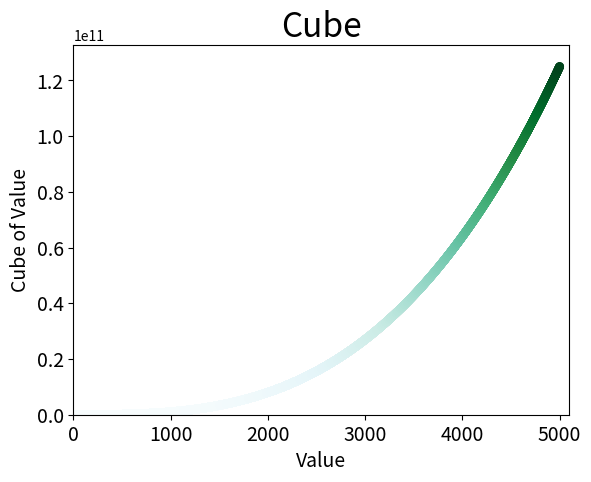

Here is the Python script that generated this plot:
import matplotlib.pyplot as plt


x_values = list(range(5001))
cubes = [ x**3 for x in x_values]
plt.scatter(x_values,cubes,edgecolor ='none',c=cubes,cmap=plt.cm.BuGn,s=40)
plt.title("Cube",fontsize=24)
plt.xlabel("Value",fontsize=14)
plt.ylabel("Cube of Value",fontsize=14)
plt.tick_params(axis='both',labelsize=14)
plt.axis([0,5100,0,5100**3])
plt.show()
